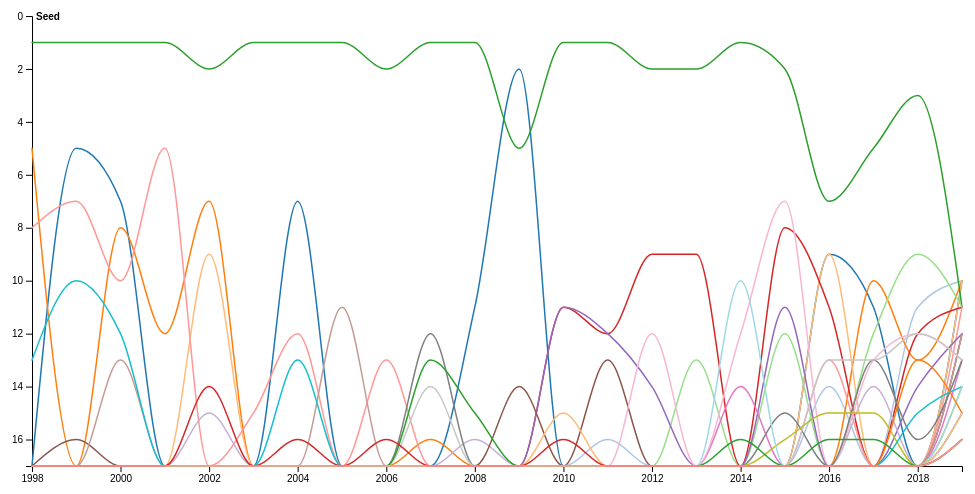
D3 v4 page, settled after 360 driven frames (6 s of simulated time); the page loaded 1 data file(s).


      var tooltip = d3
        .select("body")
        .append("div")
        .attr("class", "tooltip")
        .style("opacity", 100);

      var seasons,
        seasonKeys,
        seasonParse = d3.timeParse("%Y");

      var svg4 = d3.select("#chart4"),
        margin4 = { top: 20, right: 30, bottom: 30, left: 40 },
        width4 = svg4.attr("width") - margin4.left - margin4.right,
        height4 = svg4.attr("height") - margin4.top - margin4.bottom;
      g4 = svg4
        .append("g")
        .attr(
          "transform",
          "translate(" + margin4.left + "," + margin4.top + ")"
        );

      //   https://bl.ocks.org/gordlea/27370d1eea8464b04538e6d8ced39e89
      var line = d3
        .line()
        .x(function(d) {
          return x4(d.date);
        })
        .y(function(d) {
          return y4(d.value);
        })
        .curve(d3.curveMonotoneX);

      //small multiples
      //chart 4
      // var	margin4 = {top: 30, right: 20, bottom: 30, left: 50},
      // 	width4 = 400 - margin4.left - margin4.right,
      // 	height4 = 220 - margin4.top - margin4.bottom;

      //   var	svg4 = d3.select("#chart4")
      // 	.append("svg")
      // 		.attr("width", width4 + margin4.left + margin4.right)
      // 		.attr("height", height4 + margin4.top + margin4.bottom),

      var x4 = d3.scaleTime().range([0, width4]);

      var y4 = d3.scaleLinear().range([0, height4]);

      var z4 = d3.scaleOrdinal(d3.schemeCategory20);

      var voronoi = d3
        .voronoi()
        .x(function(d) {
          return x4(d.date);
        })
        .y(function(d) {
          return y4(d.value);
        })
        .extent([
          [-margin4.left, -margin4.top],
          [width4 + margin4.right, height4 + margin4.bottom]
        ]);

      //   d3.tsv("t1.tsv",type).then(function(data) {
      d3.tsv("resource/MultiLine/t3.tsv", type, function(error, data) {
        if (error) throw error;

        x4.domain(d3.extent(seasons));
        y4.domain([
          0,
          d3.max(data, function(c) {
            return d3.max(c.values, function(d) {
              return d.value;
            });
          })
        ]);
        //   y4.domain([0.01, d3.max(data, y4)]);
        z4.domain(
          data.map(function(d) {
            return d.name;
          })
        );

        g4.append("g")
          .attr("class", "axis x-axis")
          .attr("transform", "translate(0," + height4 + ")")
          .call(d3.axisBottom(x4).ticks(10));

        g4.append("g")
          .attr("class", "axis y-axis")
          .call(d3.axisLeft(y4).ticks(10, "#"))
          .append("text")
          .attr("x", 4)
          .attr("y", 0.5)
          .attr("dy", "0.32em")
          .style("text-anchor", "start")
          .style("fill", "#000")
          .style("font-weight", "bold")
          .text("Seed");

        //   g4.append("g")
        //       .attr("class", "teams")
        //     .selectAll("path")
        //     .data(data)
        //     .enter().append("path")
        //       .attr("d", function(d) { d.line = this; return line(d.values); });

        g4.append("g")
          .attr("class", "teams")
          .selectAll("path")
          .data(data)
          .enter()
          .append("path")
          .attr("d", function(d) {
            d.line = this;
            return line(d.values);
          })
          .style("stroke", function(d) {
            return z4(d.name);
          });

        var focus = g4
          .append("g")
          .attr("transform", "translate(-100,-100)")
          .attr("class", "focus");

        focus.append("circle").attr("r", 3.5);

        focus.append("text").attr("y", -10);

        var voronoiGroup = g4.append("g").attr("class", "voronoi");

        voronoiGroup
          .selectAll("path")
          .data(
            voronoi.polygons(
              d3.merge(
                data.map(function(d) {
                  return d.values;
                })
              )
            )
          )
          .enter()
          .append("path")
          .attr("d", function(d) {
            return d ? "M" + d.join("L") + "Z" : null;
          })
          .on("mouseover", mouseover)
          .on("mouseout", mouseout);

        //   d3.select("#show-voronoi")
        //       .property("disabled", false)
        //       .on("change", function() { voronoiGroup.classed("voronoi--show", this.checked); });

        function mouseover(d) {
          d3.select(d.data.team.line)
            .style("stroke-width", 5)
            .style("stroke", d3.hsl(z4(d.data.team.name)));
          d.data.team.line.parentNode.appendChild(d.data.team.line);
          focus.attr(
            "transform",
            "translate(" + x4(d.data.date) + "," + y4(d.data.value) + ")"
          );
          //     focus.select("text").text(d.data.team.name+ ': ' + d.data.value);
          tooltip
            .transition()
            .duration(200) // ms delay before appearing
            .style("opacity", 1); // tooltip appears on mouseover
          tooltip
            .html(
              "Team: " + d.data.team.name + "<br/> " + "Seed: " + d.data.value
            ) // add conf and passing attemps to tooltip
            .style("left", d3.event.pageX + 5 + "px") // specify x location
            .style("top", d3.event.pageY - 28 + "px"); // specify y location
        }

        function mouseout(d) {
          d3.select(d.data.team.line)
            .style("stroke-width", 1.5)
            .style("stroke", z4(d.data.team.name));
          focus.attr("transform", "translate(-100,-100)");
          tooltip
            .transition()
            .duration(500)
            .style("opacity", 0);
        }

        //    function mouseover(d) {
        //     d3.select(d.data.team.line).classed("team--hover", true).style("stroke-width", 3);
        //     d.data.team.line.parentNode.appendChild(d.data.team.line);
        //     focus.attr("transform", "translate(" + x4(d.data.date) + "," + y4(d.data.value) + ")");
        //     focus.select("text").text(d.data.team.name+ ': ' + d.data.value);
        //    tooltip.transition()
        //       .duration(200)         // ms delay before appearing
        //       .style("opacity", 1); // tooltip appears on mouseover
        // 		tooltip.html("Team: " + d.data.team.name + "<br/> " + "Seed: " +d.data.value)   // add conf and passing attemps to tooltip
        //                .style("left", (d3.event.pageX + 5) + "px")  // specify x location
        //                .style("top", (d3.event.pageY - 28) + "px");  // specify y location
        //   }

        //   function mouseout(d) {
        //     d3.select(d.data.team.line).classed("team--hover", false).style("stroke-width", 1.5);
        //     focus.attr("transform", "translate(-100,-100)");
        //   	 tooltip.transition()
        //                .duration(500)
        //                .style("opacity", 0);
        //   }
      });

      function type(d, i, columns) {
        if (!seasons)
          (seasonKeys = columns.slice(1)),
            (seasons = seasonKeys.map(seasonParse));
        var c = {
          name: d.name.replace(/ (msa|necta div|met necta|met div)$/i, ""),
          values: null
        };
        c.values = seasonKeys.map(function(k, i) {
          return { team: c, date: seasons[i], value: d[k] / 1 };
        });
        return c;
      }
    

### data: resource/MultiLine/t3.tsv
name	1998	1999	2000	2001	2002	2003	2004	2005	2006	2007	2008	2009	2010	2011	2012	2013	2014	2015	2016	2017	2018	2019
Auburn	17	5	7	17	17	17	7	17	17	17	11	2	17	17	17	17	17	17	9	11	17	10
Buffalo	17	17	17	17	17	17	17	17	17	17	17	17	17	17	17	17	17	17	14	17	11	10
Drake	5	17	8	12	7	17	17	17	17	16	17	17	17	17	17	17	17	17	17	10	13	10
Indiana	17	17	17	17	9	17	17	17	17	17	17	17	17	17	17	17	17	17	9	17	17	10
Tennessee	1	1	1	1	2	1	1	1	2	1	1	5	1	1	2	2	1	2	7	5	3	11
Quinnipiac	17	17	17	17	17	17	17	17	17	17	17	17	17	17	17	13	17	12	17	12	9	11
Princeton	17	17	17	17	17	17	17	17	17	17	17	17	11	12	9	9	17	8	11	17	12	11
Missouri St	8	7	10	5	17	15	12	17	13	17	17	17	17	17	17	17	17	17	13	17	17	11
Ark Little Rock	17	17	17	17	17	17	17	17	17	17	17	17	11	12	14	17	17	11	17	17	14	12
Bucknell	17	17	17	17	15	17	17	17	17	17	16	17	17	17	17	17	17	17	17	14	17	12
UCF	17	16	17	17	17	17	17	17	17	17	17	14	17	13	17	17	17	17	17	17	17	12
Rice	17	17	13	17	17	17	17	11	17	17	17	17	17	17	17	17	17	17	17	17	17	12
Wright St	17	17	17	17	17	17	17	17	17	17	17	17	17	17	17	17	14	17	17	17	17	13
FL Gulf Coast	17	17	17	17	17	17	17	17	17	17	17	17	17	17	12	17	12	7	17	13	12	13
Boise St	17	17	17	17	17	17	17	17	17	12	17	17	17	17	17	17	17	15	17	13	16	13
Belmont	17	17	17	17	17	17	17	17	17	14	17	17	17	17	17	17	17	17	13	13	12	13
New Mexico St	17	17	17	17	17	17	17	17	17	17	17	17	17	17	17	17	17	16	15	15	17	14
Radford	17	17	17	17	17	17	17	17	17	17	17	17	17	17	17	17	17	17	17	17	17	14
Maine	13	10	12	17	17	17	13	17	17	17	17	17	17	17	17	17	17	17	17	17	15	14
Fordham	17	17	17	17	17	17	17	17	17	17	17	17	17	17	17	17	10	17	17	17	17	14
Towson	17	17	17	17	17	17	17	17	17	17	17	17	17	17	17	17	17	17	17	17	17	15
UC Davis	17	17	17	17	17	17	17	17	17	17	17	17	17	16	17	17	17	17	17	17	17	15
Mercer	17	17	17	17	17	17	17	17	17	17	17	17	17	17	17	17	17	17	17	17	13	15
Portland St	17	17	17	17	17	17	17	17	17	17	17	17	15	17	17	17	17	17	17	17	17	15
Robert Morris	17	17	17	17	17	17	17	17	17	13	15	17	17	17	17	17	16	17	16	16	17	16
Bethune-Cookman	17	17	17	17	17	17	17	17	17	17	17	17	17	17	17	17	17	17	17	17	17	16
Southern Univ	17	17	17	17	14	17	16	17	16	17	17	17	16	17	17	17	17	17	17	17	17	16
Abilene Chr	17	17	17	17	17	17	17	17	17	17	17	17	17	17	17	17	17	17	17	17	17	16